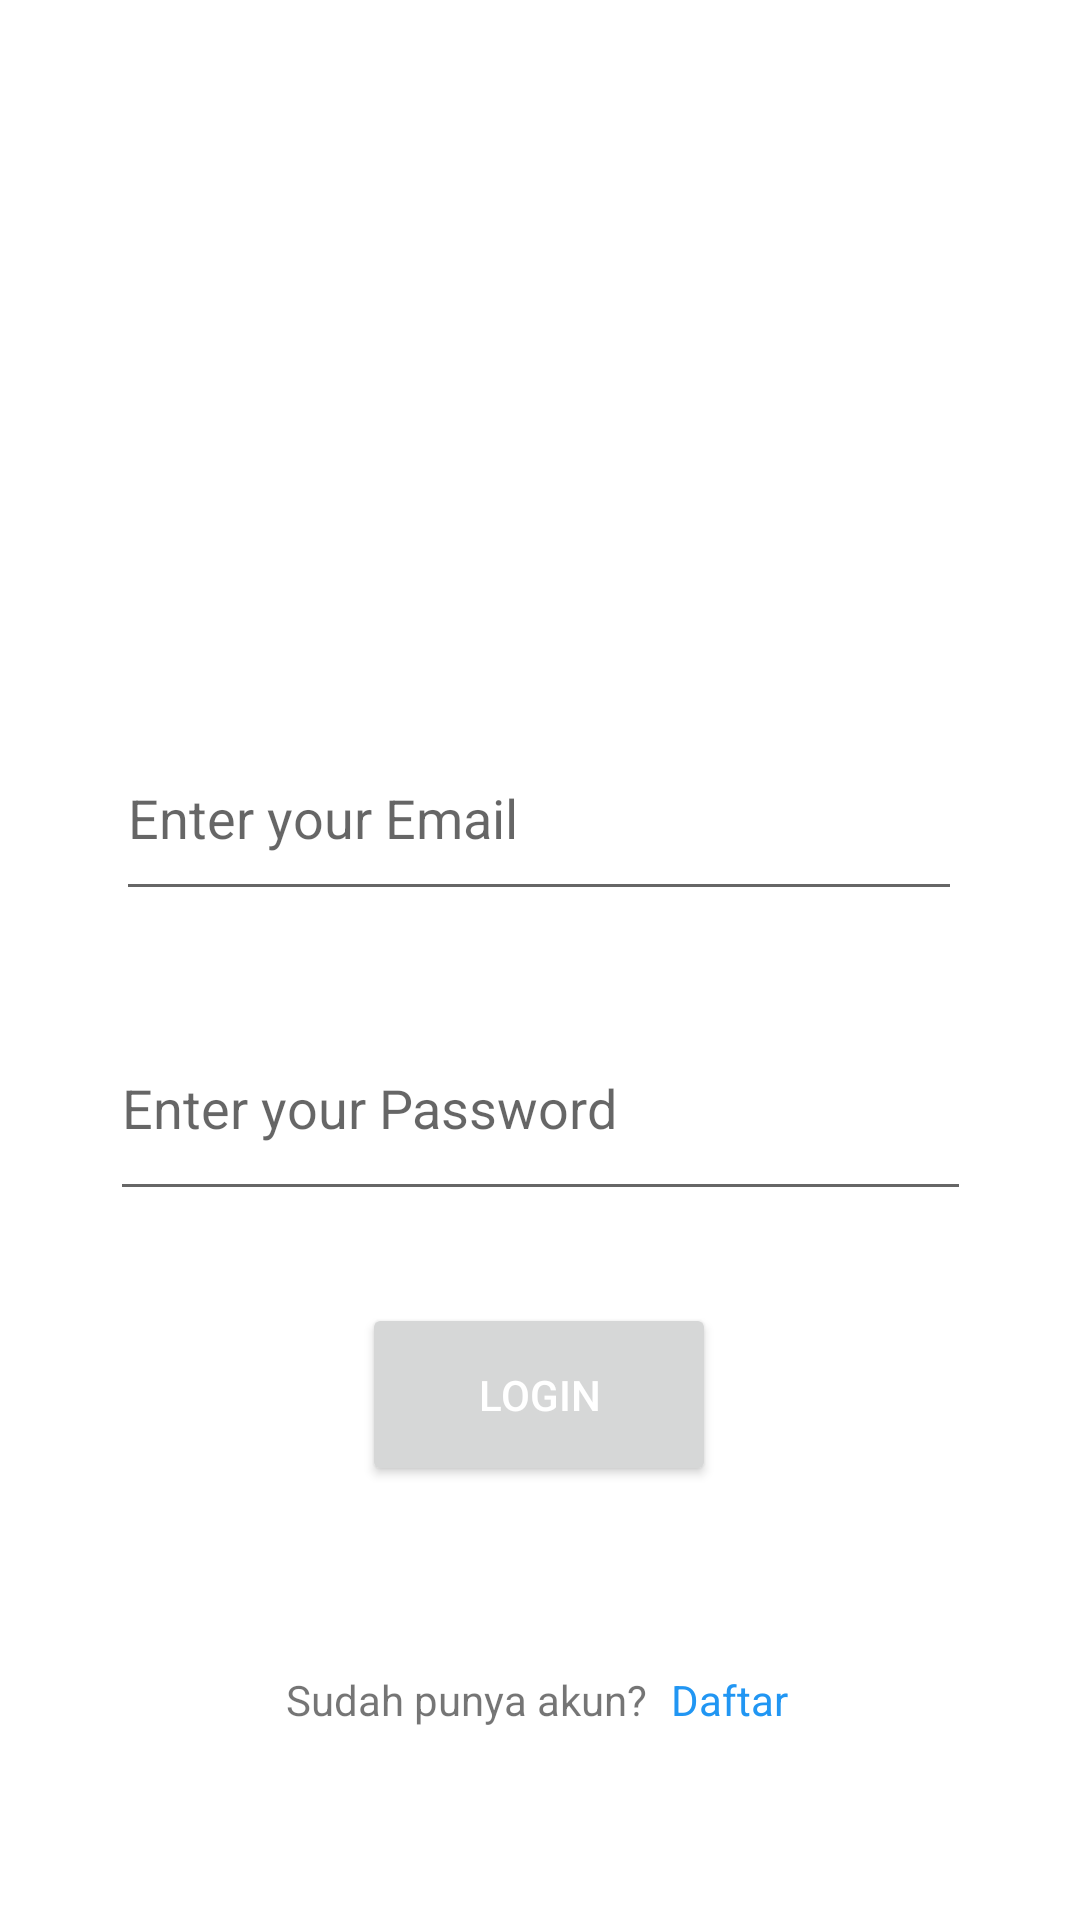

Layout XML and referenced resources for this Android screen:
<!-- AndroidManifest.xml: application theme Theme.Tafanisya -->
<!-- res/layout/activity_login.xml -->
<?xml version="1.0" encoding="utf-8"?>
<androidx.constraintlayout.widget.ConstraintLayout xmlns:android="http://schemas.android.com/apk/res/android"
    xmlns:app="http://schemas.android.com/apk/res-auto"
    xmlns:tools="http://schemas.android.com/tools"
    android:layout_width="match_parent"
    android:layout_height="match_parent"
    tools:context=".LoginActivity">

    <EditText
        android:id="@+id/email"
        android:layout_width="282dp"
        android:layout_height="65dp"
        android:hint="Enter your Email"
        app:layout_constraintBottom_toBottomOf="parent"
        app:layout_constraintEnd_toEndOf="parent"
        app:layout_constraintHorizontal_bias="0.496"
        app:layout_constraintStart_toStartOf="parent"
        app:layout_constraintTop_toTopOf="parent"
        app:layout_constraintVertical_bias="0.415" />

    <EditText
        android:id="@+id/password"
        android:layout_width="287dp"
        android:layout_height="72dp"
        android:layout_marginTop="28dp"
        android:hint="Enter your Password"
        android:inputType="textPassword"
        app:layout_constraintEnd_toEndOf="parent"
        app:layout_constraintStart_toStartOf="parent"
        app:layout_constraintTop_toBottomOf="@+id/email" />

    <Button
        android:id="@+id/login"
        android:layout_width="118dp"
        android:layout_height="61dp"
        android:text="Login"
        android:textColor="#FFFFFF"
        app:cornerRadius="10dp"
        app:layout_constraintBottom_toBottomOf="parent"
        app:layout_constraintEnd_toEndOf="parent"
        app:layout_constraintHorizontal_bias="0.498"
        app:layout_constraintStart_toStartOf="parent"
        app:layout_constraintTop_toTopOf="parent"
        app:layout_constraintVertical_bias="0.75" />

    <TextView
        android:id="@+id/forgot_pwd"
        android:layout_width="wrap_content"
        android:layout_height="wrap_content"
        android:layout_marginTop="8dp"
        android:text="Lupa Kata Sandi?"
        android:visibility="gone"
        app:layout_constraintEnd_toEndOf="parent"
        app:layout_constraintHorizontal_bias="0.785"
        app:layout_constraintStart_toStartOf="parent"
        app:layout_constraintTop_toBottomOf="@+id/password" />

    <TextView
        android:id="@+id/textView4"
        android:layout_width="wrap_content"
        android:layout_height="wrap_content"
        android:layout_marginBottom="64dp"
        android:text="Sudah punya akun?"
        app:layout_constraintBottom_toBottomOf="parent"
        app:layout_constraintEnd_toEndOf="parent"
        app:layout_constraintHorizontal_bias="0.398"
        app:layout_constraintStart_toStartOf="parent" />

    <TextView
        android:id="@+id/txtRegis"
        android:layout_width="wrap_content"
        android:layout_height="wrap_content"
        android:layout_marginStart="8dp"
        android:text="Daftar"
        android:textColor="#2196F3"
        app:layout_constraintBottom_toBottomOf="@+id/textView4"
        app:layout_constraintStart_toEndOf="@+id/textView4"
        app:layout_constraintTop_toTopOf="@+id/textView4"
        app:layout_constraintVertical_bias="0.0" />

    <ProgressBar
        android:id="@+id/progressBar"
        android:layout_width="wrap_content"
        android:layout_height="wrap_content"
        android:visibility="gone"
        app:layout_constraintBottom_toBottomOf="parent"
        app:layout_constraintEnd_toEndOf="parent"
        app:layout_constraintStart_toStartOf="parent"
        app:layout_constraintTop_toBottomOf="@+id/login" />

</androidx.constraintlayout.widget.ConstraintLayout>
<!-- resources referenced by this layout -->
<resources>
  <style name="Theme.Tafanisya" parent="Theme.MaterialComponents.DayNight.DarkActionBar">
          
          <item name="colorPrimary">@color/purple_500</item>
          <item name="colorPrimaryVariant">@color/purple_700</item>
          <item name="colorOnPrimary">@color/white</item>
          
          <item name="colorSecondary">@color/teal_200</item>
          <item name="colorSecondaryVariant">@color/teal_700</item>
          <item name="colorOnSecondary">@color/black</item>
          
          <item name="android:statusBarColor" tools:targetApi="l">?attr/colorPrimaryVariant</item>
          
      </style>
  <!-- not gathered from this repository: default colours our renderer supplied (Android Studio template values) -->
  <color name="purple_500">#FF6200EE</color>
  <color name="purple_700">#FF3700B3</color>
  <color name="teal_200">#FF03DAC5</color>
  <color name="teal_700">#FF018786</color>
  <color name="black">#FF000000</color>
  <color name="white">#FFFFFFFF</color>
</resources>
